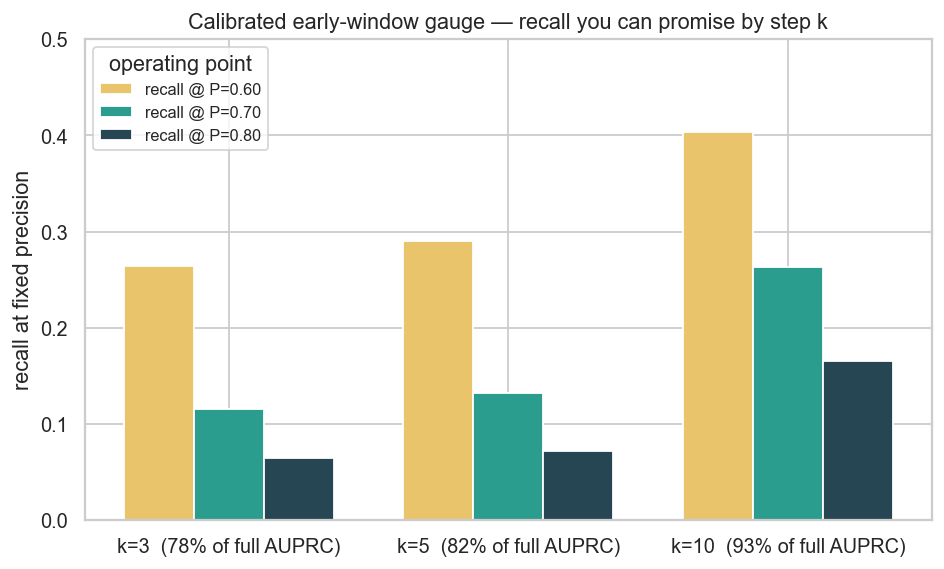

The data file committed next to this chart (first rows):
k_steps, auprc, pct_of_full, precision_ceiling, brier, recall_at_p60, recall_at_p70, recall_at_p80
3, 0.4841, 78.39, 1.0, 0.1711, 0.2646, 0.1154, 0.06462
5, 0.5093, 82.47, 1.0, 0.1666, 0.29, 0.1315, 0.07154
10, 0.5733, 92.84, 1.0, 0.1556, 0.4038, 0.2631, 0.1654
